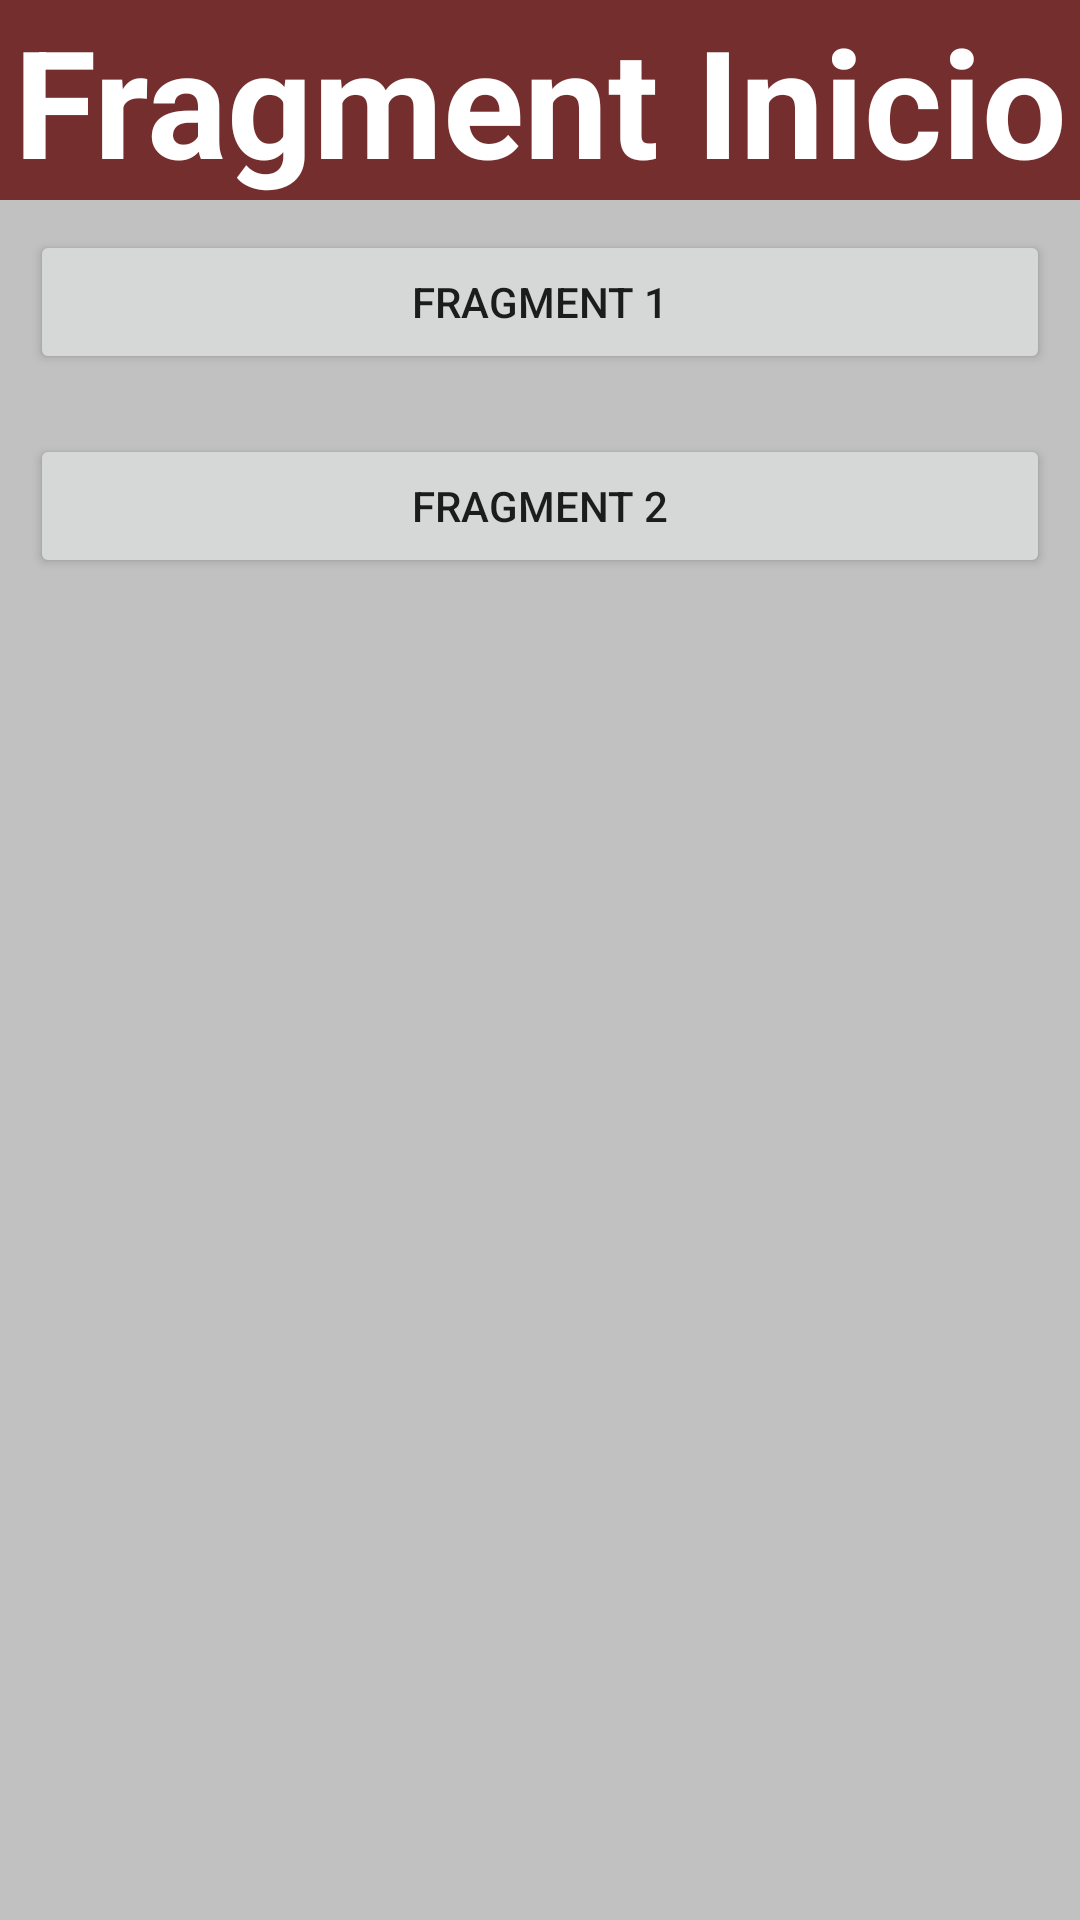

Reconstruct the res/layout file that produces this screen, plus the resources it refers to.
<!-- AndroidManifest.xml: application theme Theme.NDC -->
<!-- res/layout/fragment_inicio.xml -->
<?xml version="1.0" encoding="utf-8"?>
<FrameLayout xmlns:android="http://schemas.android.com/apk/res/android"
    xmlns:tools="http://schemas.android.com/tools"
    android:layout_width="match_parent"
    android:layout_height="match_parent"
    android:background="#C1C1C1"
    tools:context=".inicioFragment">

    <LinearLayout
        android:layout_width="match_parent"
        android:layout_height="match_parent"
        android:orientation="vertical">

        <TextView
            android:id="@+id/textView2"
            android:layout_width="match_parent"
            android:layout_height="wrap_content"
            android:background="#752E2E"
            android:gravity="center"
            android:text="Fragment Inicio"
            android:textColor="#fff"
            android:textSize="50dp"
            android:textStyle="bold" />

        <Button
            android:id="@+id/btn1"
            android:layout_width="match_parent"
            android:layout_height="wrap_content"
            android:layout_margin="10dp"
            android:text="Fragment 1" />

        <Button
            android:id="@+id/btn2"
            android:layout_width="match_parent"
            android:layout_height="wrap_content"
            android:layout_margin="10dp"
            android:text="Fragment 2" />
    </LinearLayout>
</FrameLayout>
<!-- resources referenced by this layout -->
<resources>
  <style name="Theme.NDC" parent="Theme.MaterialComponents.DayNight.DarkActionBar">
          
          <item name="colorPrimary">@color/purple_500</item>
          <item name="colorPrimaryVariant">@color/purple_700</item>
          <item name="colorOnPrimary">@color/white</item>
          
          <item name="colorSecondary">@color/teal_200</item>
          <item name="colorSecondaryVariant">@color/teal_700</item>
          <item name="colorOnSecondary">@color/black</item>
          
          <item name="android:statusBarColor" tools:targetApi="l">?attr/colorPrimaryVariant</item>
          
      </style>
  <!-- not gathered from this repository: default colours our renderer supplied (Android Studio template values) -->
  <color name="purple_500">#FF6200EE</color>
  <color name="purple_700">#FF3700B3</color>
  <color name="teal_200">#FF03DAC5</color>
  <color name="teal_700">#FF018786</color>
  <color name="black">#FF000000</color>
  <color name="white">#FFFFFFFF</color>
</resources>
